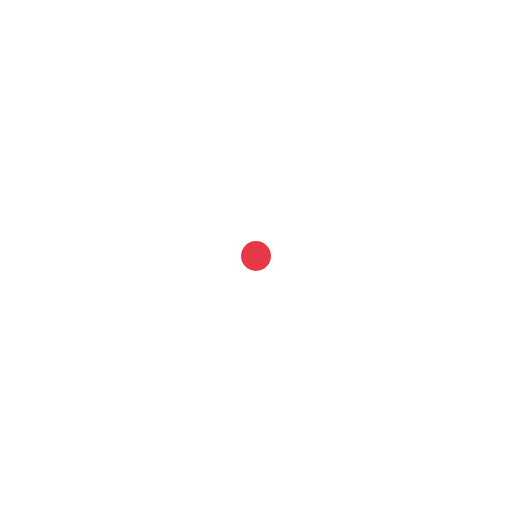
t = 0.00 s
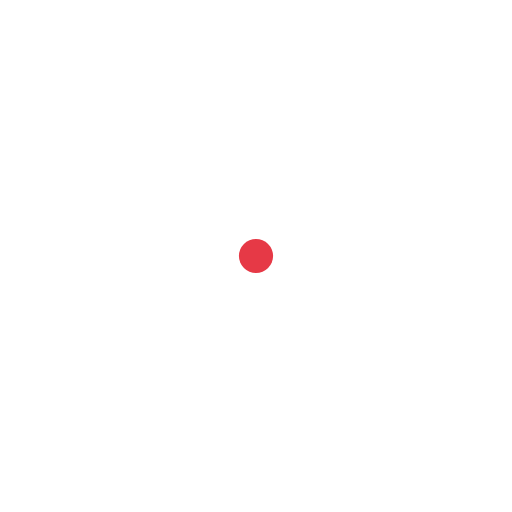
t = 0.38 s
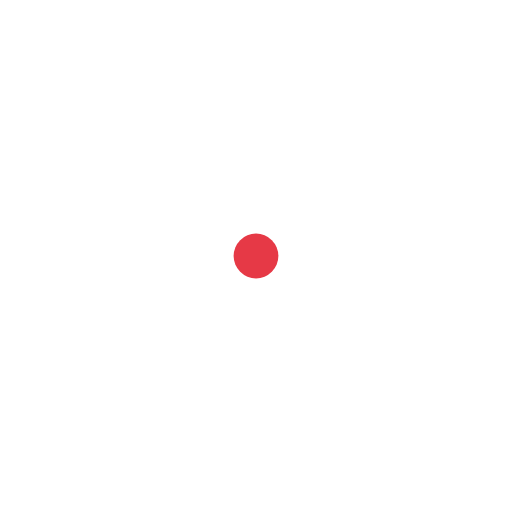
t = 1.05 s
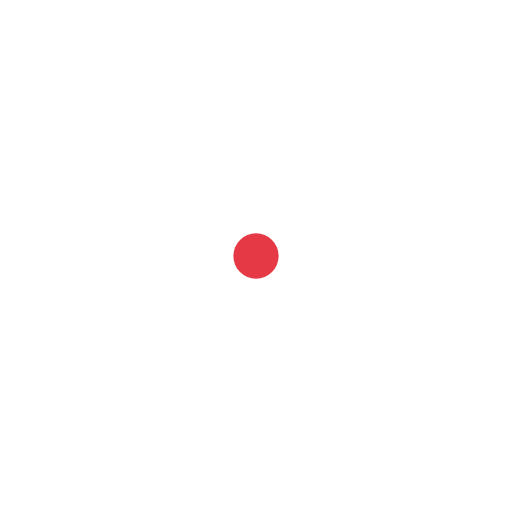
t = 1.50 s
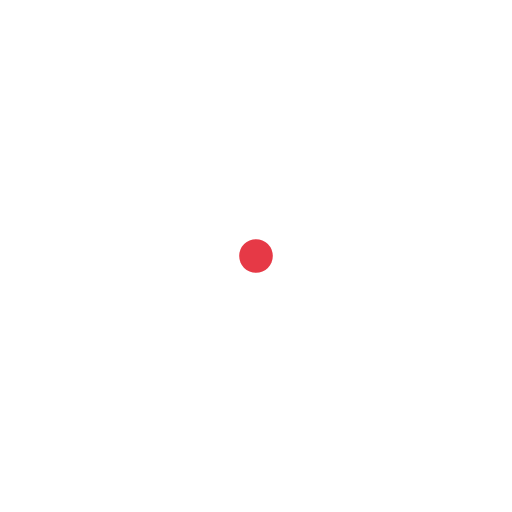
t = 2.10 s
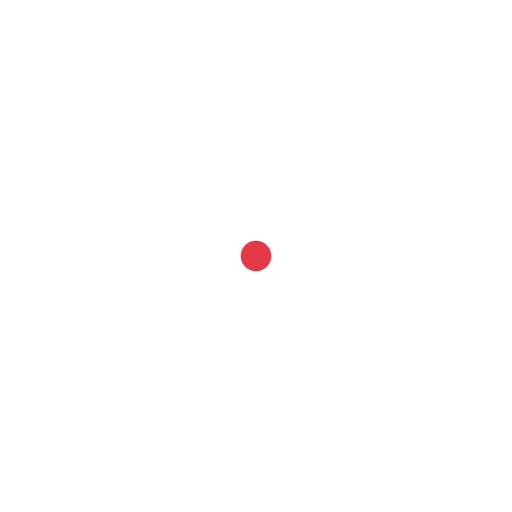
t = 2.45 s

The animated SVG that drew these frames (rendered in a browser with its animation timeline set to each time). Animation: 2 SMIL elements (animate=1,animateTransform=1); one cycle of 3.00 s, repeats indefinitely.

<svg xmlns="http://www.w3.org/2000/svg" width="512" height="512" viewBox="0 0 512 512" role="img" aria-label="Hodge Laboratory theorem monographs logo">
  <polygon points="256,42 428,256 256,470 84,256" fill="none" stroke="#FFFFFF" stroke-width="3" opacity="0.35"/>
  <g transform="translate(256,256)"><g><animateTransform attributeName="transform" type="scale" values="1;1.045;1" dur="3s" repeatCount="indefinite" calcMode="spline" keySplines="0.4 0 0.2 1;0.4 0 0.2 1" additive="sum"/><g transform="translate(-256,-256)">
    <polygon points="256,84 394,256 256,428 118,256" fill="none" stroke="#FFFFFF" stroke-width="11" stroke-linejoin="round"/>
    <line x1="187.0" y1="170.0" x2="325.0" y2="170.0" stroke="#FFFFFF" stroke-width="6.050000000000001" />
    <line x1="325.0" y1="170.0" x2="325.0" y2="342.0" stroke="#FFFFFF" stroke-width="6.050000000000001" />
    <line x1="325.0" y1="342.0" x2="187.0" y2="342.0" stroke="#FFFFFF" stroke-width="6.050000000000001" />
    <line x1="187.0" y1="342.0" x2="187.0" y2="170.0" stroke="#FFFFFF" stroke-width="6.050000000000001" />
    <circle cx="256" cy="84" r="8.25" fill="#FFFFFF" stroke="none" stroke-width="0" />
    <circle cx="394" cy="256" r="8.25" fill="#FFFFFF" stroke="none" stroke-width="0" />
    <circle cx="256" cy="428" r="8.25" fill="#FFFFFF" stroke="none" stroke-width="0" />
    <circle cx="118" cy="256" r="8.25" fill="#FFFFFF" stroke="none" stroke-width="0" />
    <circle cx="325.0" cy="170.0" r="8.25" fill="#FFFFFF" stroke="none" stroke-width="0" />
    <circle cx="325.0" cy="342.0" r="8.25" fill="#FFFFFF" stroke="none" stroke-width="0" />
    <circle cx="187.0" cy="342.0" r="8.25" fill="#FFFFFF" stroke="none" stroke-width="0" />
    <circle cx="187.0" cy="170.0" r="8.25" fill="#FFFFFF" stroke="none" stroke-width="0" />
    <circle cx="256" cy="256" r="15" fill="#E63946" stroke="none" stroke-width="0"><animate attributeName="r" values="15;21.75;15" dur="2.8s" repeatCount="indefinite" calcMode="spline" keySplines="0.4 0 0.2 1;0.4 0 0.2 1"/></circle>
  </g></g></g>
</svg>
